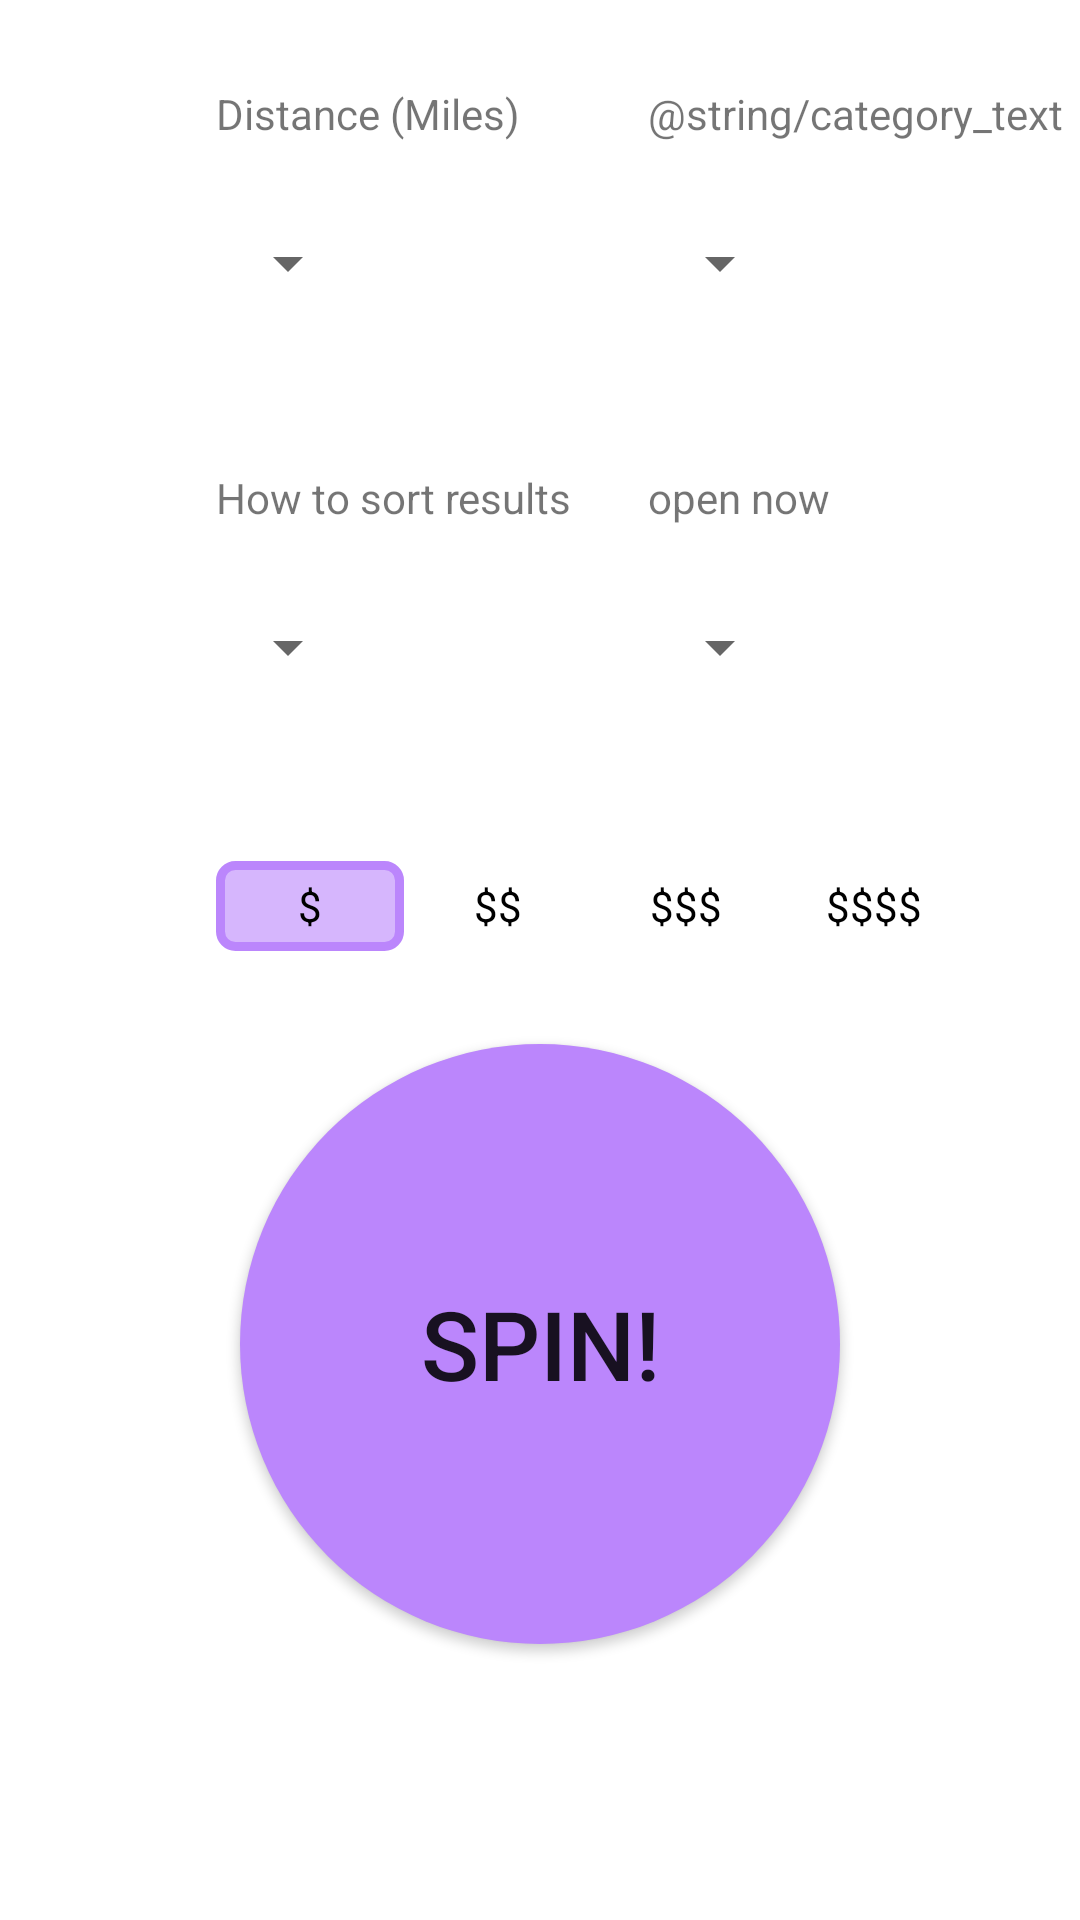

The Android layout XML behind this screen, and the referenced resources:
<!-- AndroidManifest.xml: application theme Theme.YelpRoulette -->
<!-- res/layout/activity_main.xml -->
<?xml version="1.0" encoding="utf-8"?>
<androidx.constraintlayout.widget.ConstraintLayout xmlns:android="http://schemas.android.com/apk/res/android"
    xmlns:app="http://schemas.android.com/apk/res-auto"
    xmlns:tools="http://schemas.android.com/tools"
    android:layout_width="match_parent"
    android:layout_height="match_parent"
    tools:context=".activities.MainActivity">

    <TextView
        android:id="@+id/distance_text_view"
        android:layout_width="wrap_content"
        android:layout_height="wrap_content"
        android:text="@string/distance_text"
        app:layout_constraintBottom_toTopOf="@+id/distance_spinner"
        app:layout_constraintEnd_toStartOf="@+id/vertical_mid_guideline_right"
        app:layout_constraintStart_toStartOf="@id/vertical_mid_guideline_left"
        app:layout_constraintTop_toTopOf="parent"
        app:layout_constraintHorizontal_bias="0.0"/>

    <Spinner
        android:id="@+id/distance_spinner"
        android:layout_width="wrap_content"
        android:layout_height="wrap_content"
        app:layout_constraintBottom_toBottomOf="@id/horizontal_mid_guideline"
        app:layout_constraintStart_toStartOf="@id/distance_text_view"
        app:layout_constraintTop_toBottomOf="@id/distance_text_view" />

    <TextView
        android:id="@+id/category_text_view"
        android:layout_width="wrap_content"
        android:layout_height="wrap_content"
        android:text="@string/category_text"
        app:layout_constraintBottom_toTopOf="@id/category_spinner"
        app:layout_constraintEnd_toEndOf="parent"
        app:layout_constraintStart_toEndOf="@id/vertical_mid_guideline_right"
        app:layout_constraintTop_toTopOf="parent"
        app:layout_constraintHorizontal_bias="0.0"/>

    <Spinner
        android:id="@+id/category_spinner"
        android:layout_width="wrap_content"
        android:layout_height="wrap_content"
        app:layout_constraintBottom_toBottomOf="@id/horizontal_mid_guideline"
        app:layout_constraintStart_toStartOf="@id/category_text_view"
        app:layout_constraintTop_toBottomOf="@id/category_text_view" />

    <TextView
        android:id="@+id/sort_by_text_view"
        android:layout_width="wrap_content"
        android:layout_height="wrap_content"
        android:text="@string/sort_by_text"
        app:layout_constraintBottom_toTopOf="@id/sort_by_spinner"
        app:layout_constraintEnd_toStartOf="@id/open_now_text_view"
        app:layout_constraintStart_toEndOf="@id/vertical_mid_guideline_left"
        app:layout_constraintTop_toTopOf="@id/horizontal_mid_guideline"
        app:layout_constraintHorizontal_bias="0" />

    <Spinner
        android:id="@+id/sort_by_spinner"
        android:layout_width="wrap_content"
        android:layout_height="wrap_content"
        app:layout_constraintTop_toBottomOf="@id/sort_by_text_view"
        app:layout_constraintStart_toStartOf="@id/sort_by_text_view"
        app:layout_constraintBottom_toTopOf="@id/horizontal_mid_guideline_two" />

    <TextView
        android:id="@+id/open_now_text_view"
        android:layout_width="wrap_content"
        android:layout_height="wrap_content"
        android:text="@string/open_now_text"
        app:layout_constraintBottom_toTopOf="@id/open_now_spinner"
        app:layout_constraintEnd_toEndOf="parent"
        app:layout_constraintStart_toEndOf="@id/vertical_mid_guideline_right"
        app:layout_constraintTop_toTopOf="@id/horizontal_mid_guideline"
        app:layout_constraintHorizontal_bias="0.0"/>

    <Spinner
        android:id="@+id/open_now_spinner"
        android:layout_width="wrap_content"
        android:layout_height="wrap_content"
        app:layout_constraintBottom_toBottomOf="@id/horizontal_mid_guideline_two"
        app:layout_constraintStart_toStartOf="@id/open_now_text_view"
        app:layout_constraintTop_toBottomOf="@id/open_now_text_view" />

    <androidx.constraintlayout.widget.Guideline
        android:id="@+id/horizontal_mid_guideline"
        android:layout_width="wrap_content"
        android:layout_height="wrap_content"
        android:orientation="horizontal"
        app:layout_constraintGuide_percent=".2" />

    <androidx.constraintlayout.widget.Guideline
        android:id="@+id/horizontal_mid_guideline_two"
        android:layout_width="wrap_content"
        android:layout_height="wrap_content"
        android:orientation="horizontal"
        app:layout_constraintGuide_percent=".4" />

    <androidx.constraintlayout.widget.Guideline
        android:id="@+id/vertical_mid_guideline_left"
        android:layout_width="wrap_content"
        android:layout_height="wrap_content"
        android:orientation="vertical"
        app:layout_constraintGuide_percent=".2" />


    <androidx.constraintlayout.widget.Guideline
        android:id="@+id/vertical_mid_guideline_right"
        android:layout_width="wrap_content"
        android:layout_height="wrap_content"
        android:orientation="vertical"
        app:layout_constraintGuide_percent=".6" />

    <androidx.constraintlayout.widget.Guideline
        android:id="@+id/vertical_mid_guideline_end"
        android:layout_width="wrap_content"
        android:layout_height="wrap_content"
        android:orientation="vertical"
        app:layout_constraintGuide_percent=".8" />

    <RadioGroup
        android:id="@+id/price_radio_group"
        android:layout_width="@dimen/price_radio_group_width"
        android:layout_height="@dimen/price_radio_group_height"
        app:layout_constraintEnd_toStartOf="@id/vertical_mid_guideline_end"
        app:layout_constraintStart_toEndOf="@id/vertical_mid_guideline_left"
        app:layout_constraintTop_toBottomOf="@id/horizontal_mid_guideline_two"
        app:layout_constraintBottom_toTopOf="@id/spin_button"
        app:layout_constraintHorizontal_bias="0.0"
        android:orientation="horizontal">

        <RadioButton
            android:id="@+id/one_dollar_sign_radio_button"
            android:layout_width="@dimen/price_radio_button_width"
            android:layout_height="match_parent"
            android:checked="true"
            android:button="@null"
            android:textAlignment="center"
            android:text="@string/one_dollar_sign"
            android:background="@drawable/price_selected_background"
            android:onClick="onPriceButtonClick" />

        <RadioButton
            android:id="@+id/two_dollar_sign_radio_button"
            android:layout_width="@dimen/price_radio_button_width"
            android:layout_height="match_parent"
            android:button="@null"
            android:textAlignment="center"
            android:text="@string/two_dollar_sign"
            android:background="@drawable/price_unselected_background"
            android:onClick="onPriceButtonClick" />

        <RadioButton
            android:id="@+id/three_dollar_sign_radio_button"
            android:layout_width="@dimen/price_radio_button_width"
            android:layout_height="match_parent"
            android:button="@null"
            android:textAlignment="center"
            android:text="@string/three_dollar_sign"
            android:background="@drawable/price_unselected_background"
            android:onClick="onPriceButtonClick" />

        <RadioButton
            android:id="@+id/four_dollar_sign_radio_button"
            android:layout_width="@dimen/price_radio_button_width"
            android:layout_height="match_parent"
            android:button="@null"
            android:textAlignment="center"
            android:text="@string/four_dollar_sign"
            android:background="@drawable/price_unselected_background"
            android:onClick="onPriceButtonClick" />
    </RadioGroup>

    <android.widget.Button
        android:id="@+id/spin_button"
        android:layout_width="@dimen/spin_roulette_button_radius"
        android:layout_height="@dimen/spin_roulette_button_radius"
        android:text="@string/spin_button_text"
        android:textSize="@dimen/large_text_size"
        android:background="@drawable/riple_spin_button"
        android:onClick="onSpinButtonClick"
        android:clickable="true"
        app:layout_constraintBottom_toBottomOf="parent"
        app:layout_constraintEnd_toEndOf="parent"
        app:layout_constraintStart_toStartOf="parent"
        app:layout_constraintTop_toBottomOf="@id/horizontal_mid_guideline_two"
        android:contentDescription="@string/spin_button_description"
        android:focusable="true" />

    <ProgressBar
        style="?android:attr/progressBarStyleInverse"
        android:visibility="gone"
        android:id="@+id/main_progress_bar"
        android:layout_width="match_parent"
        android:layout_height="match_parent"
        app:layout_constraintBottom_toBottomOf="parent"
        app:layout_constraintEnd_toEndOf="parent"
        app:layout_constraintStart_toStartOf="parent"
        app:layout_constraintTop_toTopOf="parent" />


</androidx.constraintlayout.widget.ConstraintLayout>
<!-- resources referenced by this layout -->
<resources>
  <dimen name="large_text_size">32sp</dimen>
  <dimen name="price_radio_button_width">62.5dp</dimen>
  <dimen name="price_radio_group_height">30dp</dimen>
  <dimen name="price_radio_group_width">250dp</dimen>
  <dimen name="spin_roulette_button_radius">200dp</dimen>
  <!-- drawable price_selected_background (drawable) -->
  <?xml version="1.0" encoding="utf-8"?>
  <shape xmlns:android="http://schemas.android.com/apk/res/android">
  
      <corners
          android:radius="@dimen/background_corner_radius"/>
  
      <solid
          android:color="@color/purple_200_transparent"/>
  
      <stroke
      android:width="@dimen/background_stroke_width"
      android:color="@color/purple_200"/>
  </shape>
  <!-- drawable riple_spin_button (drawable) -->
  <?xml version="1.0" encoding="utf-8"?>
  <ripple xmlns:android="http://schemas.android.com/apk/res/android"
      android:color="@color/purple_700">
      <item
          android:drawable="@drawable/circle_button"/>
  </ripple>
  <string name="distance_text">Distance (Miles)</string>
  <string name="four_dollar_sign">$$$$</string>
  <string name="one_dollar_sign">$</string>
  <string name="open_now_text">open now</string>
  <string name="sort_by_text">How to sort results</string>
  <string name="spin_button_description">Spin</string>
  <string name="spin_button_text">SPIN!</string>
  <string name="three_dollar_sign">$$$</string>
  <string name="two_dollar_sign">$$</string>
  <style name="Theme.YelpRoulette" parent="Theme.MaterialComponents.DayNight.DarkActionBar">
          
          <item name="colorPrimary">@color/purple_500</item>
          <item name="colorPrimaryVariant">@color/purple_700</item>
          <item name="colorOnPrimary">@color/white</item>
          
          <item name="colorSecondary">@color/teal_200</item>
          <item name="colorSecondaryVariant">@color/teal_700</item>
          <item name="colorOnSecondary">@color/black</item>
          
          <item name="android:statusBarColor" tools:targetApi="l">?attr/colorPrimaryVariant</item>
          
  
      </style>
  <dimen name="background_corner_radius">5dp</dimen>
  <color name="purple_200_transparent">#99BB86FC</color>
  <dimen name="background_stroke_width">3dp</dimen>
  <color name="purple_200">#FFBB86FC</color>
  <color name="purple_700">#FF3700B3</color>
  <!-- drawable circle_button (drawable) -->
  <?xml version="1.0" encoding="utf-8"?>
  <selector xmlns:android="http://schemas.android.com/apk/res/android">
      <item>
          <shape
              android:shape="oval">
              <solid
                  android:color="@color/purple_200"/>
              <size
                  android:width="@dimen/spin_roulette_button_radius"
                  android:height="@dimen/spin_roulette_button_radius"
                  />
          </shape>
      </item>
  </selector>
  <color name="purple_500">#FF6200EE</color>
  <color name="white">#FFFFFFFF</color>
  <color name="teal_200">#FF03DAC5</color>
  <color name="teal_700">#FF018786</color>
  <color name="black">#FF000000</color>
</resources>
